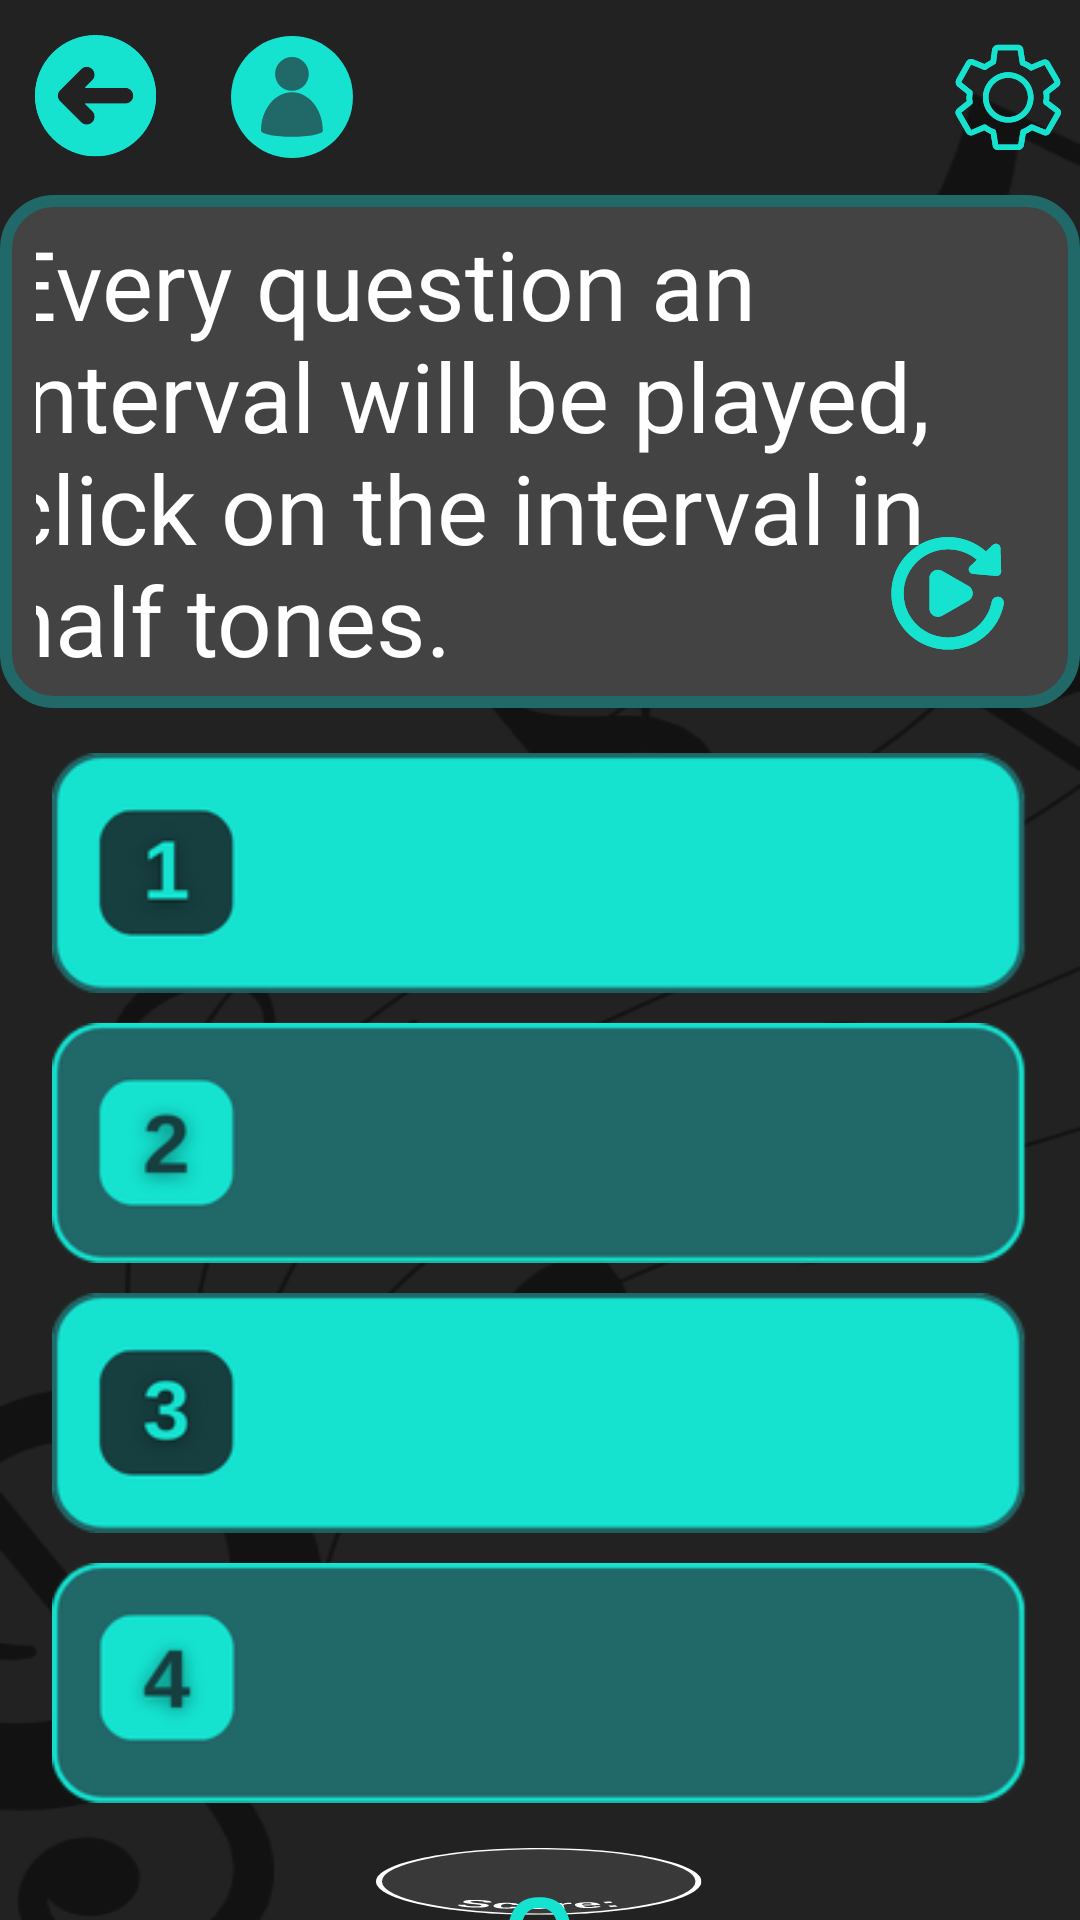

Layout XML and referenced resources for this Android screen:
<!-- AndroidManifest.xml: application theme Theme.Itamusic -->
<!-- res/layout/activity_interval_test.xml -->
<?xml version="1.0" encoding="utf-8"?>
<LinearLayout xmlns:android="http://schemas.android.com/apk/res/android"
    xmlns:app="http://schemas.android.com/apk/res-auto"
    xmlns:tools="http://schemas.android.com/tools"
    android:layout_width="match_parent"
    android:layout_height="match_parent"
    android:background="@drawable/casual_bg"
    android:gravity="center_horizontal"
    android:orientation="vertical"
    tools:context=".IntervalTestActivity">

    <LinearLayout
        android:layout_width="match_parent"
        android:layout_height="65dp"
        android:orientation="horizontal">

        <ImageButton
            android:id="@+id/btnGoBack"
            android:layout_width="65dp"
            android:layout_height="match_parent"
            android:background="#00FFFFFF"
            android:scaleType="center"
            app:srcCompat="@drawable/back_button" />

        <com.google.android.material.imageview.ShapeableImageView
            android:id="@+id/btnProfileActivity"
            android:layout_width="65dp"
            android:layout_height="match_parent"
            android:backgroundTint="#00FFFFFF"
            app:shapeAppearanceOverlay="@style/circleImageView"
            android:scaleType="center"
            android:padding="10dp"
            android:src="@drawable/profile_button" />

        <Space
            android:layout_width="200dp"
            android:layout_height="wrap_content"
            android:layout_weight="1" />

        <ImageButton
            android:id="@+id/btnSettingsActivity"
            android:layout_width="65dp"
            android:layout_height="match_parent"
            android:layout_weight="1"
            android:backgroundTint="#00FFFFFF"
            android:scaleType="center"
            app:srcCompat="@drawable/settings_button" />

    </LinearLayout>

    <FrameLayout
        android:layout_width="wrap_content"
        android:layout_height="wrap_content"
        android:layout_gravity="center"
        android:background="@drawable/info_text_bg">

        <TextView
            android:id="@+id/tvInfo"
            android:layout_width="359dp"
            android:layout_height="wrap_content"
            android:layout_gravity="center"
            android:clickable="false"
            android:text="Every question an interval will be played, click on the interval in half tones."
            android:textColor="#FFFFFF"
            android:textSize="32sp" />

        <ImageButton
            android:id="@+id/btnRelisten"
            android:layout_width="wrap_content"
            android:layout_height="wrap_content"
            android:backgroundTint="#00FFFFFF"
            app:srcCompat="@drawable/relisten_ic"
            android:layout_gravity="end|bottom"/>

    </FrameLayout>

    <Space
        android:layout_width="match_parent"
        android:layout_height="15dp" />

    <FrameLayout
        android:layout_width="wrap_content"
        android:layout_height="wrap_content"
        android:layout_gravity="center">

        <ImageButton
            android:id="@+id/btnAnswer1"
            android:layout_width="325dp"
            android:layout_height="80dp"
            android:background="#00FFFFFF"
            android:scaleType="fitXY"

            app:srcCompat="@drawable/answer_1_button" />

        <TextView
            android:id="@+id/tvAnswer1"
            android:layout_width="wrap_content"
            android:layout_height="wrap_content"
            android:layout_gravity="center"
            android:clickable="false"
            android:textColor="#FFFFFF"
            android:textSize="32sp"/>
    </FrameLayout>

    <Space
        android:layout_width="match_parent"
        android:layout_height="10dp" />

    <FrameLayout
        android:layout_width="wrap_content"
        android:layout_height="wrap_content"
        android:layout_gravity="center">

        <ImageButton
            android:id="@+id/btnAnswer2"
            android:layout_width="325dp"
            android:layout_height="80dp"
            android:background="#00FFFFFF"
            android:scaleType="fitXY"

            app:srcCompat="@drawable/answer_2_button" />

        <TextView
            android:id="@+id/tvAnswer2"
            android:layout_width="wrap_content"
            android:layout_height="wrap_content"
            android:layout_gravity="center"
            android:clickable="false"
            android:textColor="#FFFFFF"
            android:textSize="32sp"/>
    </FrameLayout>

    <Space
        android:layout_width="match_parent"
        android:layout_height="10dp" />

    <FrameLayout
        android:layout_width="wrap_content"
        android:layout_height="wrap_content"
        android:layout_gravity="center">

        <ImageButton
            android:id="@+id/btnAnswer3"
            android:layout_width="325dp"
            android:layout_height="80dp"
            android:background="#00FFFFFF"
            android:scaleType="fitXY"

            app:srcCompat="@drawable/answer_3_button" />

        <TextView
            android:id="@+id/tvAnswer3"
            android:layout_width="wrap_content"
            android:layout_height="wrap_content"
            android:layout_gravity="center"
            android:clickable="false"
            android:textColor="#FFFFFF"
            android:textSize="32sp"/>
    </FrameLayout>

    <Space
        android:layout_width="match_parent"
        android:layout_height="10dp" />

    <FrameLayout
        android:layout_width="wrap_content"
        android:layout_height="wrap_content"
        android:layout_gravity="center">

        <ImageButton
            android:id="@+id/btnAnswer4"
            android:layout_width="325dp"
            android:layout_height="80dp"
            android:background="#00FFFFFF"
            android:scaleType="fitXY"

            app:srcCompat="@drawable/answer_4_button" />

        <TextView
            android:id="@+id/tvAnswer4"
            android:layout_width="wrap_content"
            android:layout_height="wrap_content"
            android:layout_gravity="center"
            android:clickable="false"
            android:textColor="#FFFFFF"
            android:textSize="32sp"/>
    </FrameLayout>

    <Space
        android:layout_width="match_parent"
        android:layout_height="15dp" />

    <TextView
        android:id="@+id/tvScore"
        android:layout_width="wrap_content"
        android:layout_height="wrap_content"
        android:gravity="center"
        android:layout_gravity="center"
        android:clickable="false"
        android:text="0"
        android:textColor="#15E3D0"
        android:textSize="48sp"
        android:background="@drawable/score_bg"/>

</LinearLayout>
<!-- resources referenced by this layout -->
<resources>
  <!-- drawable answer_1_button: png bitmap (drawable, 6981 bytes) -->
  <!-- drawable answer_2_button: png bitmap (drawable, 7308 bytes) -->
  <!-- drawable answer_3_button: png bitmap (drawable, 7344 bytes) -->
  <!-- drawable answer_4_button: png bitmap (drawable, 7095 bytes) -->
  <!-- drawable back_button: vector/xml drawable (drawable, 5097 chars, omitted) -->
  <!-- drawable casual_bg: png bitmap (drawable, 35895 bytes) -->
  <!-- drawable info_text_bg (drawable) -->
  <?xml version="1.0" encoding="utf-8"?>
  <shape xmlns:android="http://schemas.android.com/apk/res/android" android:shape="rectangle">
      <solid android:color="#444343"/>
      <corners android:radius="16dp"/>
      <stroke android:width="4dp" android:color="#216869"/>
      <padding android:left="12dp" android:right="12dp" android:top="8dp" android:bottom="8dp"/>
  </shape>
  <!-- drawable profile_button (drawable) -->
  <vector xmlns:android="http://schemas.android.com/apk/res/android"
      android:width="41dp"
      android:height="41dp"
      android:viewportWidth="30.75"
      android:viewportHeight="30.75">
    <group>
      <clip-path
          android:pathData="M0,0L30.496,0L30.496,30.496L0,30.496ZM0,0"/>
      <group>
        <clip-path
            android:pathData="M15.246,0C6.828,0 0,6.828 0,15.246C0,23.668 6.828,30.496 15.246,30.496C23.668,30.496 30.496,23.668 30.496,15.246C30.496,6.828 23.668,0 15.246,0ZM15.246,0"/>
        <path
            android:pathData="M0,0L30.496,0L30.496,30.496L0,30.496ZM0,0"
            android:fillColor="#15e3d0"
            android:fillType="nonZero"/>
      </group>
    </group>
    <group>
      <clip-path
          android:pathData="M7.512,5.27L23,5.27L23,25.355L7.512,25.355ZM7.512,5.27"/>
      <path
          android:pathData="M22.973,23.707C22.973,18.387 19.508,14.074 15.242,14.074C10.977,14.074 7.512,18.387 7.512,23.707C7.512,24.539 10.977,25.215 15.242,25.215C19.508,25.215 22.973,24.539 22.973,23.707ZM15.242,5.27C17.57,5.27 19.453,7.156 19.453,9.484C19.453,11.809 17.57,13.695 15.242,13.695C12.914,13.695 11.031,11.809 11.031,9.484C11.031,7.156 12.914,5.27 15.242,5.27ZM15.242,5.27"
          android:fillColor="#216869"
          android:fillType="evenOdd"/>
    </group>
  </vector>
  <!-- drawable relisten_ic: vector/xml drawable (drawable, 8739 chars, omitted) -->
  <!-- drawable score_bg: vector/xml drawable (drawable, 5857 chars, omitted) -->
  <!-- drawable settings_button: vector/xml drawable (drawable, 12398 chars, omitted) -->
  <style name="circleImageView">
          <item name="cornerFamily">rounded</item>
          <item name="cornerSize">50%</item>
      </style>
  <style name="Theme.Itamusic" parent="Base.Theme.Itamusic" />
  <style name="Base.Theme.Itamusic" parent="Theme.Material3.DayNight.NoActionBar">
          
          
          <item name="colorPrimaryVariant">@color/turquoise</item>
          <item name="colorPrimary">@color/turquoise</item>
          <item name="android:navigationBarColor">@color/turquoise</item>
  
      </style>
  <color name="turquoise">#173F40</color>
</resources>
